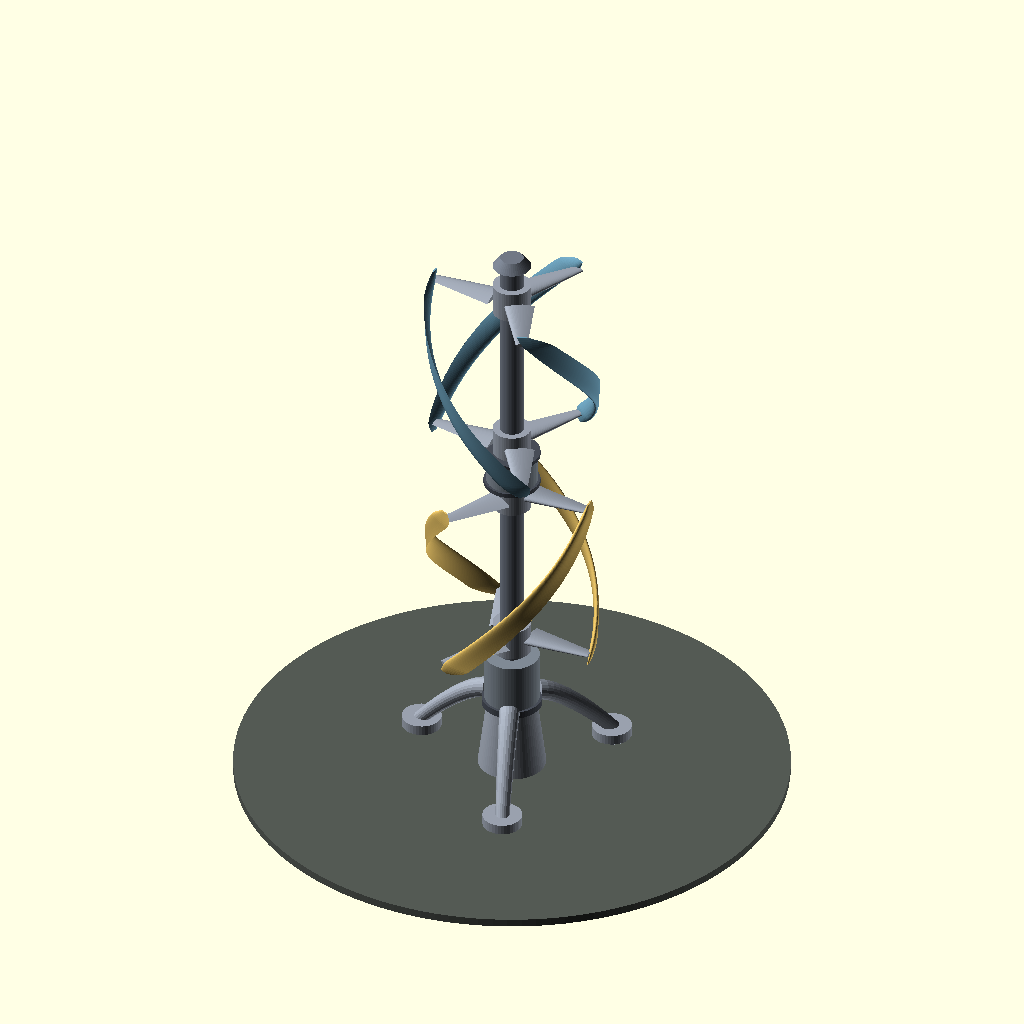
Cell 1: rendered with the file's own defaults.
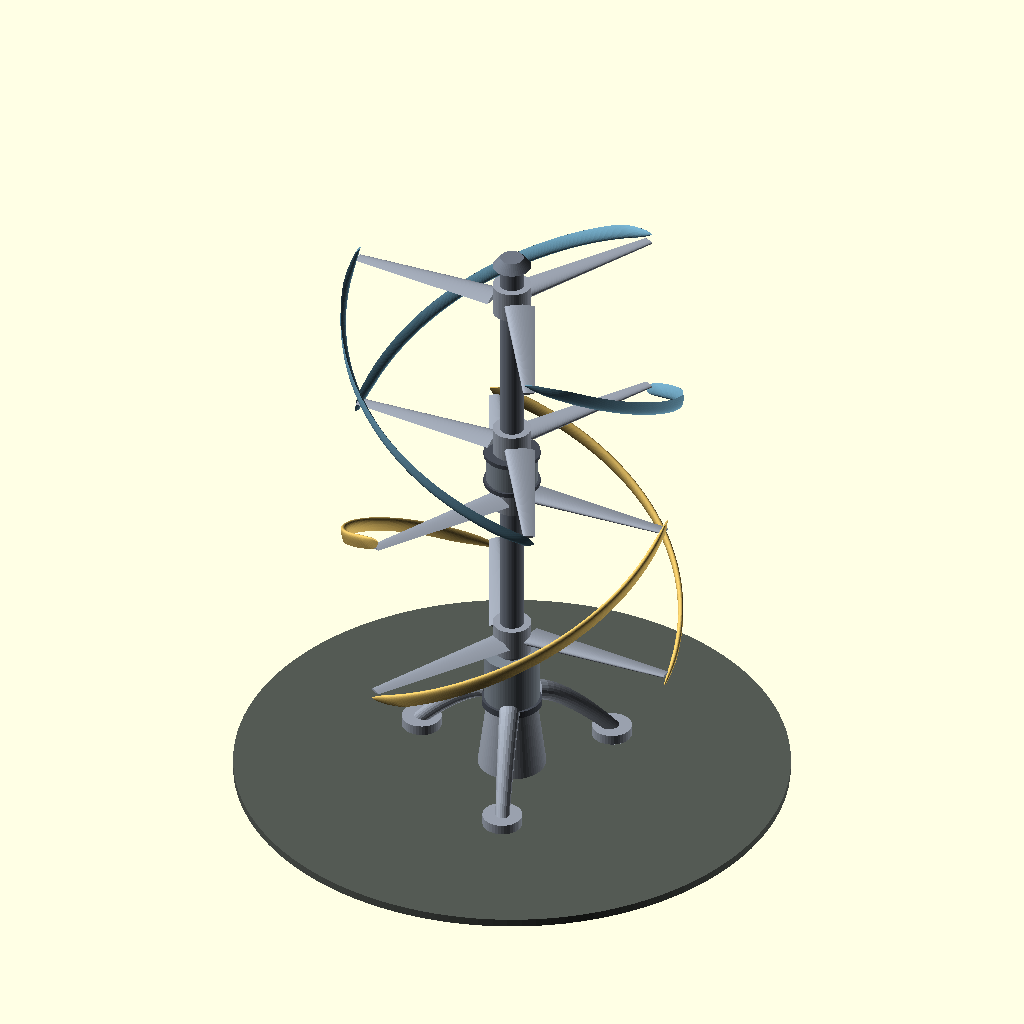
Cell 2 — R set to 52, the other parameters unchanged.
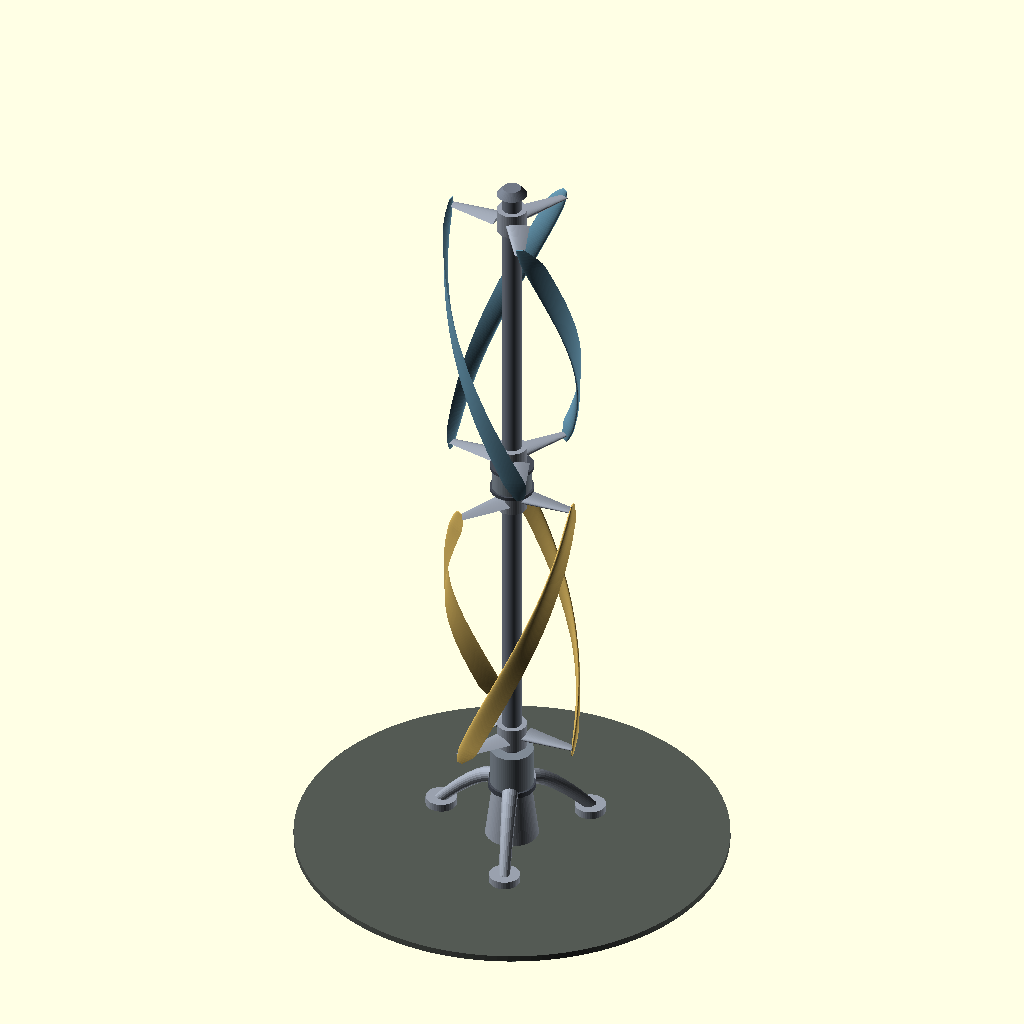
Cell 3 — H set to 120, the other parameters unchanged.
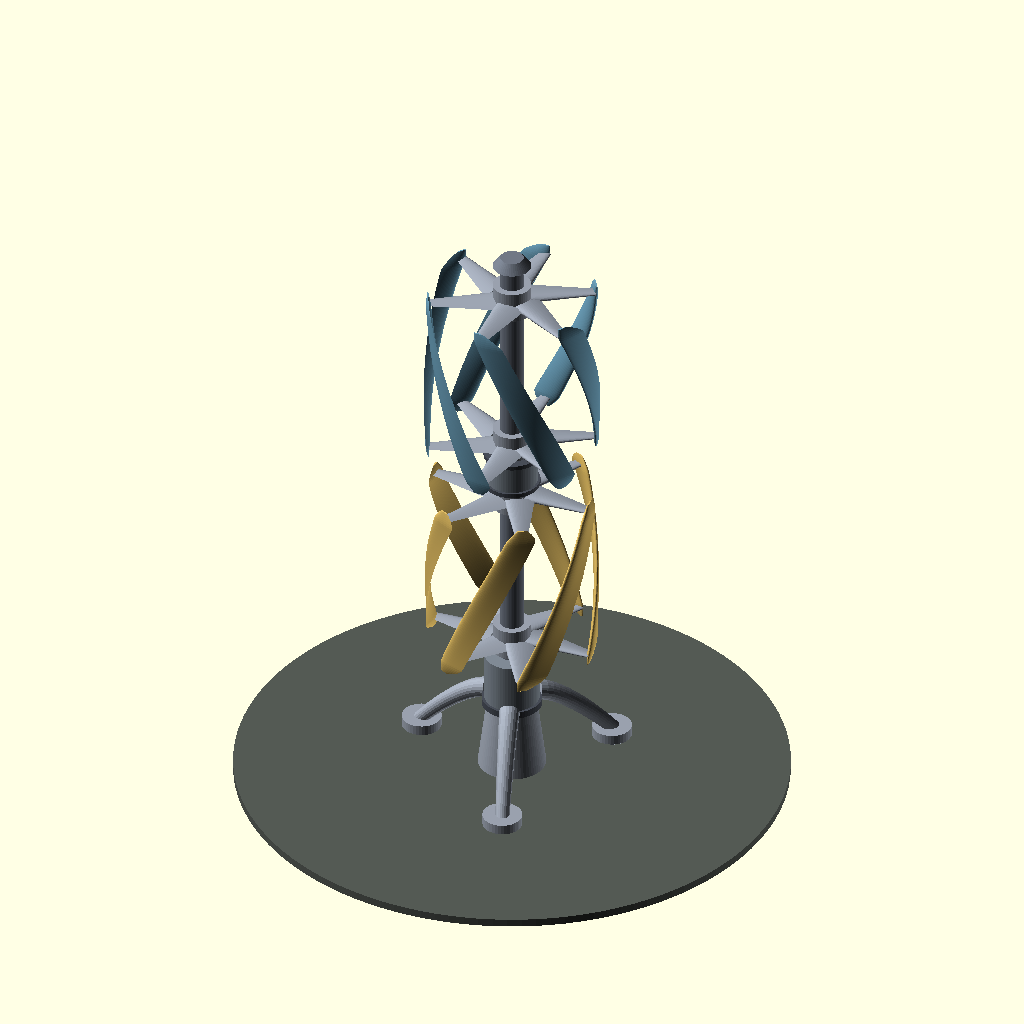
Cell 4 — N set to 6, the other parameters unchanged.
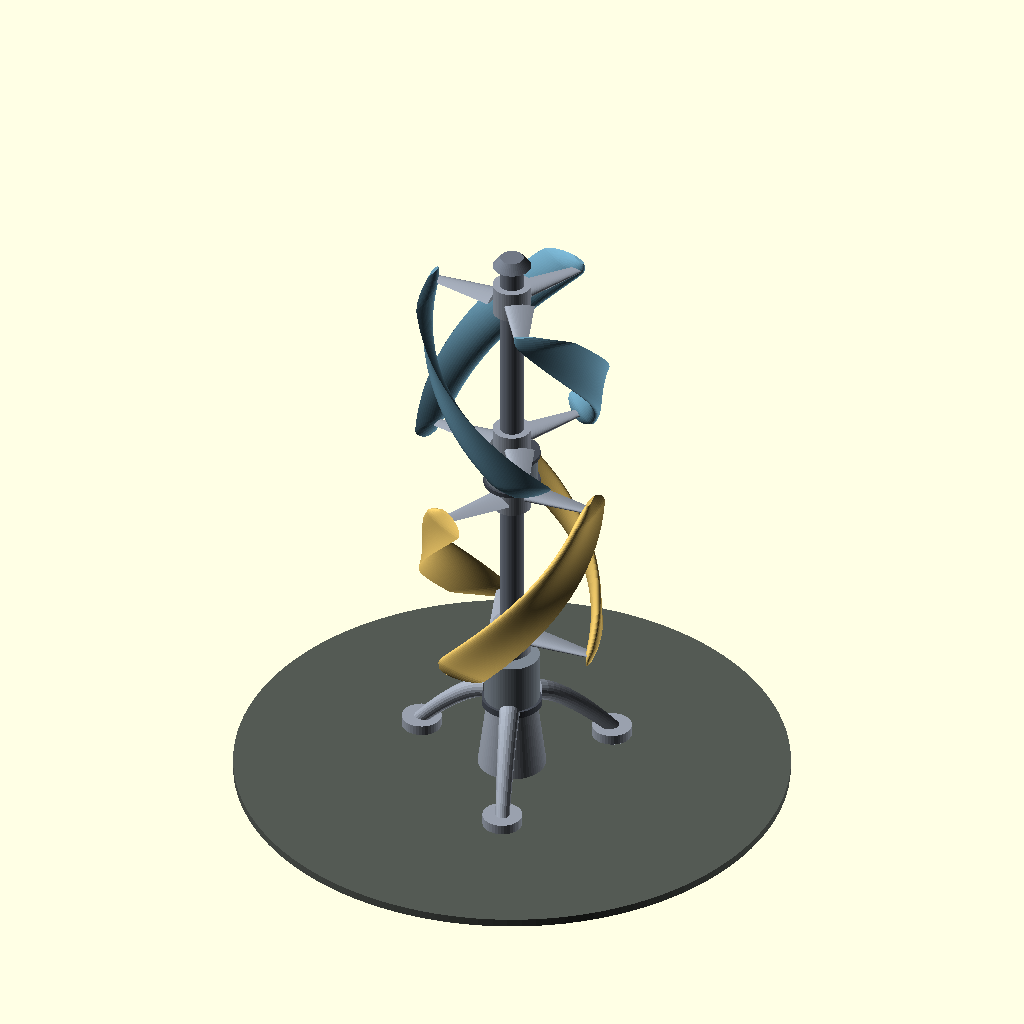
Cell 5: the same model with C = 18.4.
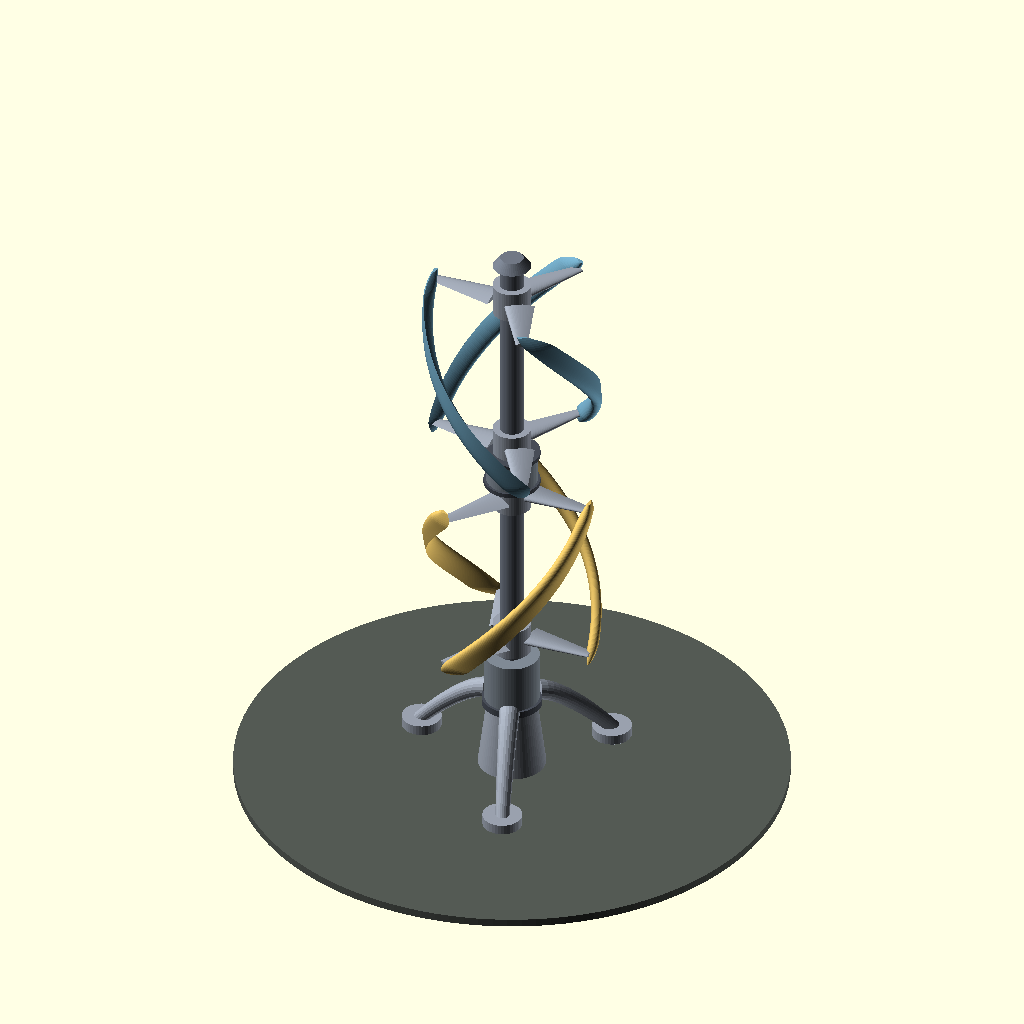
Cell 6: TC = 0.36 (everything else at default).
All cells are drawn from the same view direction (rotation 55°, 0°, 25°, orthographic, colour scheme Cornfield), but the view is re-fitted for each cell, so position and scale can differ between cells as well as the parameter.
OpenSCAD source file scadforge/examples/turbines/twinhelix.scad:
include <turbine.scad>
// ===================================================================
//  Counter-rotating twin helical rotor
//
//  Two Gorlov rotors on one mast, wrung opposite ways and geared to
//  turn against each other.  Two things fall out of that:
//
//    * The reaction torque cancels.  A single vertical-axis rotor
//      tries to wring its own mast round, and the foundation has to
//      eat it.  Two rotors of equal solidity turning opposite ways
//      hand the mast nothing but their weight.
//
//    * The generator sees the sum of both speeds.  Drive the stator
//      from one rotor and the rotor from the other and the relative
//      speed doubles, which is the whole reason to build the machine
//      tall and thin rather than short and fat.
//
//  The lower rotor is set half a blade pitch out of phase with the
//  upper one (60 degrees for three blades), so the two torque ripples
//  interleave rather than add.
// ===================================================================

R     = 26;
H     = 60;          // per rotor
N     = 3;
C     = 9.2;
TC    = 0.18;
PITCH = -3;
NU    = 84;
WRAP  = 360/N;

Z1    = 44;          // lower rotor floor
GAP   = 13;          // gearbox between the two
Z2    = Z1 + H + GAP;
RS    = 3.8;

echo("rotor radius", R, "per-rotor height", H, "total swept =", 2*2*R*H);
echo("phase offset between rotors =", WRAP/2);

UP    = [0.88, 0.74, 0.39];
DN    = [0.42, 0.62, 0.72];
STEEL = [0.60, 0.63, 0.68];
SHAFT = [0.44, 0.47, 0.52];
CAN   = [0.50, 0.54, 0.58];
DARK  = [0.28, 0.30, 0.34];
PAD   = [0.33, 0.35, 0.33];

// sgn = +1 wraps one way, -1 the other; ph is the rotor's own phase
module rotor(z0, sgn, ph, col) {
    translate([0,0,z0]) rotate([0,0,ph]) {
        for (k=[0:N-1]) color(col)
            tsweep(vawt_blade(R, H, NU, 360*k/N, sgn*WRAP, C, TC, sgn*PITCH, 0.08));
        for (k=[0:N-1]) {
            color(STEEL) arm(5.4, R, 3.0,   9.4, 0.26, 360*k/N, 0.38);
            color(STEEL) arm(5.4, R, H-3.0, 9.4, 0.26, 360*k/N + sgn*WRAP, 0.38);
        }
        for (z=[3.0, H-3.0]) color(STEEL) translate([0,0,z-5])
            cylinder(h=10, r=6.0, $fn=48);
    }
}

rotor(Z1,       1,  0,        UP);
rotor(Z1+H+GAP, -1, WRAP/2,   DN);

// ---- shaft, gearbox, mast ------------------------------------------
color(SHAFT) translate([0,0,Z1-9]) cylinder(h=2*H+GAP+18, r=RS, $fn=56);
color(SHAFT) translate([0,0,Z2+H+9]) cylinder(h=3, r1=6.0, r2=3.6, $fn=48);
// the reversing box that ties the two rotors together
color(CAN)   translate([0,0,Z1+H+1.5]) cylinder(h=GAP-3, r=8.0, $fn=64);
color(DARK)  translate([0,0,Z1+H+0.6]) cylinder(h=1.4, r=8.8, $fn=64);
color(DARK)  translate([0,0,Z1+H+GAP-2.0]) cylinder(h=1.4, r=8.8, $fn=64);

color(CAN)   translate([0,0,Z1-20]) cylinder(h=16, r=8.6, $fn=64);
color(DARK)  translate([0,0,Z1-22]) cylinder(h=2.2, r=9.4, $fn=64);
color(STEEL) cylinder(h=Z1-20, r1=10.6, r2=7.6, $fn=72);

for (k=[0:2]) color(STEEL) rotate([0,0,50+120*k]) {
    leg();
    translate([34,0,0]) cylinder(h=3.2, r=6.2, $fn=40);
}
module leg() {
    P = [ for (u=[0:14]) let(s=u/14) [ 8.6 + 26*s, 0, 24 - 22*pow(s, 1.4) ] ];
    D = [ for (u=[0:14]) let(s=u/14) 3.2 - 1.0*s ];
    tsweep([ for (u=[0:14])
        let( t = u==14 ? P[14]-P[13] : P[u+1]-P[u], tn = t/norm(t),
             sx = [ -tn[2], 0, tn[0] ] )
        [ for (i=[0:21]) let(a = 360*i/22)
            P[u] + D[u]*(cos(a)*sx + sin(a)*[0,1,0]) ] ]);
}

color(PAD) translate([0,0,-2.5]) cylinder(h=2.5, r=86, $fn=120);
Customizer parameters (derived from the source; name, type, default, range or options):
R: number, default 26
H: number, default 60
N: number, default 3
C: number, default 9.2
TC: number, default 0.18
PITCH: number, default -3
NU: number, default 84
Z1: number, default 44
GAP: number, default 13
RS: number, default 3.8
UP: vector, default [0.88, 0.74, 0.39]
DN: vector, default [0.42, 0.62, 0.72]
STEEL: vector, default [0.6, 0.63, 0.68]
SHAFT: vector, default [0.44, 0.47, 0.52]
CAN: vector, default [0.5, 0.54, 0.58]
DARK: vector, default [0.28, 0.3, 0.34]
PAD: vector, default [0.33, 0.35, 0.33]
